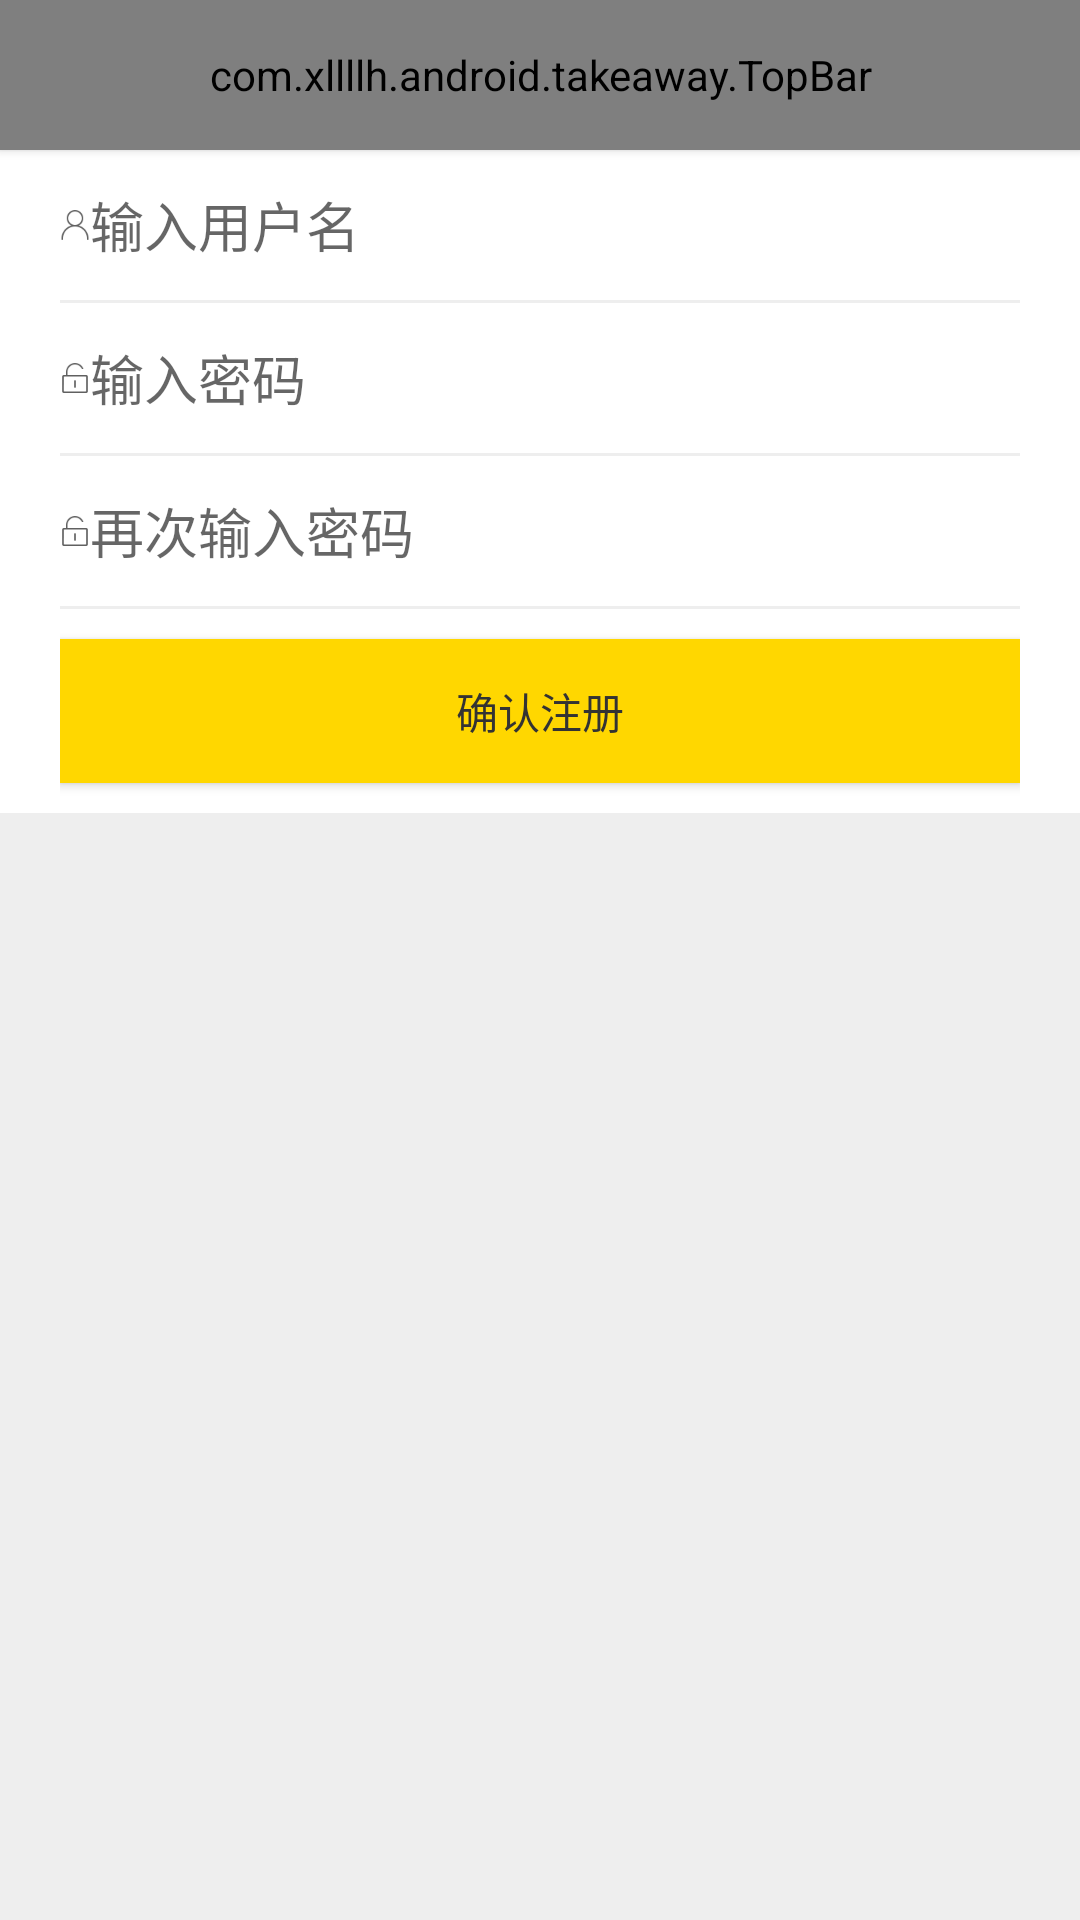

Android layout source for this screen:
<!-- AndroidManifest.xml: application theme AppTheme -->
<!-- res/layout/activity_signup.xml -->
<?xml version="1.0" encoding="utf-8"?>
<LinearLayout xmlns:android="http://schemas.android.com/apk/res/android"
    xmlns:tools="http://schemas.android.com/tools"
    xmlns:custom="http://schemas.android.com/apk/res-auto"
    android:layout_width="match_parent"
    android:layout_height="match_parent"
    android:orientation="vertical"
    android:background="@color/colorGrey"
    tools:context="com.xllllh.android.takeaway.SignupActivity">

    <com.xllllh.android.takeaway.TopBar
        android:id="@+id/topbar"
        android:layout_width="match_parent"
        android:layout_height="@dimen/topbar_height"
        custom:titleIcon="@mipmap/arrow_left"
        custom:titleText="注册"
        custom:titleTextSize="@dimen/topbar_title_text_size"
        custom:titleBackground="@null"
        custom:menuTextSize="@dimen/topbar_menu_text_size"
        custom:menuBackground="@null"
        custom:textColor="@color/colorTextDefault"
        android:background="@android:color/white"
        android:elevation="2dp">
    </com.xllllh.android.takeaway.TopBar>

    <LinearLayout
        android:layout_width="match_parent"
        android:layout_height="wrap_content"
        android:orientation="vertical"
        android:paddingStart="20dp"
        android:paddingEnd="20dp"
        android:background="@android:color/white">
        <EditText
            android:id="@+id/username"
            android:layout_width="match_parent"
            android:layout_height="wrap_content"
            android:maxLines="1"
            android:background="@null"
            android:drawableStart="@mipmap/ic_user"
            android:minHeight="50dp"
            android:hint="输入用户名"/>
        <ImageView
            android:layout_width="match_parent"
            android:layout_height="1dp"
            android:background="@color/colorGrey"/>
        <EditText
            android:id="@+id/password"
            android:inputType="textPassword"
            android:layout_width="match_parent"
            android:layout_height="wrap_content"
            android:maxLines="1"
            android:background="@null"
            android:drawableStart="@mipmap/ic_pass"
            android:minHeight="50dp"
            android:hint="输入密码"/>
        <ImageView
            android:layout_width="match_parent"
            android:layout_height="1dp"
            android:background="@color/colorGrey"/>
        <EditText
            android:id="@+id/password_confirm"
            android:inputType="textPassword"
            android:layout_width="match_parent"
            android:layout_height="wrap_content"
            android:maxLines="1"
            android:background="@null"
            android:drawableStart="@mipmap/ic_pass"
            android:minHeight="50dp"
            android:hint="再次输入密码"/>
        <ImageView
            android:layout_width="match_parent"
            android:layout_height="1dp"
            android:background="@color/colorGrey"/>
        <Button
            android:id="@+id/sign_up_button"
            android:layout_width="match_parent"
            android:layout_height="wrap_content"
            android:text="确认注册"
            android:background="@color/colorPrimary"
            android:layout_marginTop="10dp"
            android:layout_marginBottom="10dp"/>
    </LinearLayout>


</LinearLayout>
<!-- resources referenced by this layout -->
<resources>
  <color name="colorGrey">#eeeeee</color>
  <color name="colorPrimary">#FFD700</color>
  <color name="colorTextDefault">#333333</color>
  <dimen name="topbar_height">50dp</dimen>
  <dimen name="topbar_menu_text_size">5sp</dimen>
  <dimen name="topbar_title_text_size">6sp</dimen>
  <!-- mipmap arrow_left: png bitmap (mipmap-xxxhdpi, 644 bytes) -->
  <!-- mipmap ic_pass: png bitmap (mipmap-xxxhdpi, 486 bytes) -->
  <!-- mipmap ic_user: png bitmap (mipmap-xxxhdpi, 868 bytes) -->
  <style name="AppTheme" parent="Theme.AppCompat.Light.NoActionBar">
          
          <item name="android:colorPrimary">@color/colorPrimary</item>
          <item name="android:colorPrimaryDark">@color/colorPrimaryDark</item>
          <item name="android:colorAccent">@color/colorAccent</item>
          <item name="android:textColorPrimary">@color/colorTextInPrimaryColor</item>
          <item name="android:textColor">@color/colorTextDefault</item>
          <item name="stickyListHeadersListViewStyle">@style/StickListView</item>
      </style>
  <color name="colorPrimaryDark">#FFD700</color>
  <color name="colorAccent">#FF4081</color>
  <color name="colorTextInPrimaryColor">#8B6914</color>
  <style name="StickListView" parent="@android:style/Widget.ListView">
          <item name="android:paddingLeft">0dp</item>
          <item name="android:paddingRight">0dp  </item>
      </style>
</resources>
